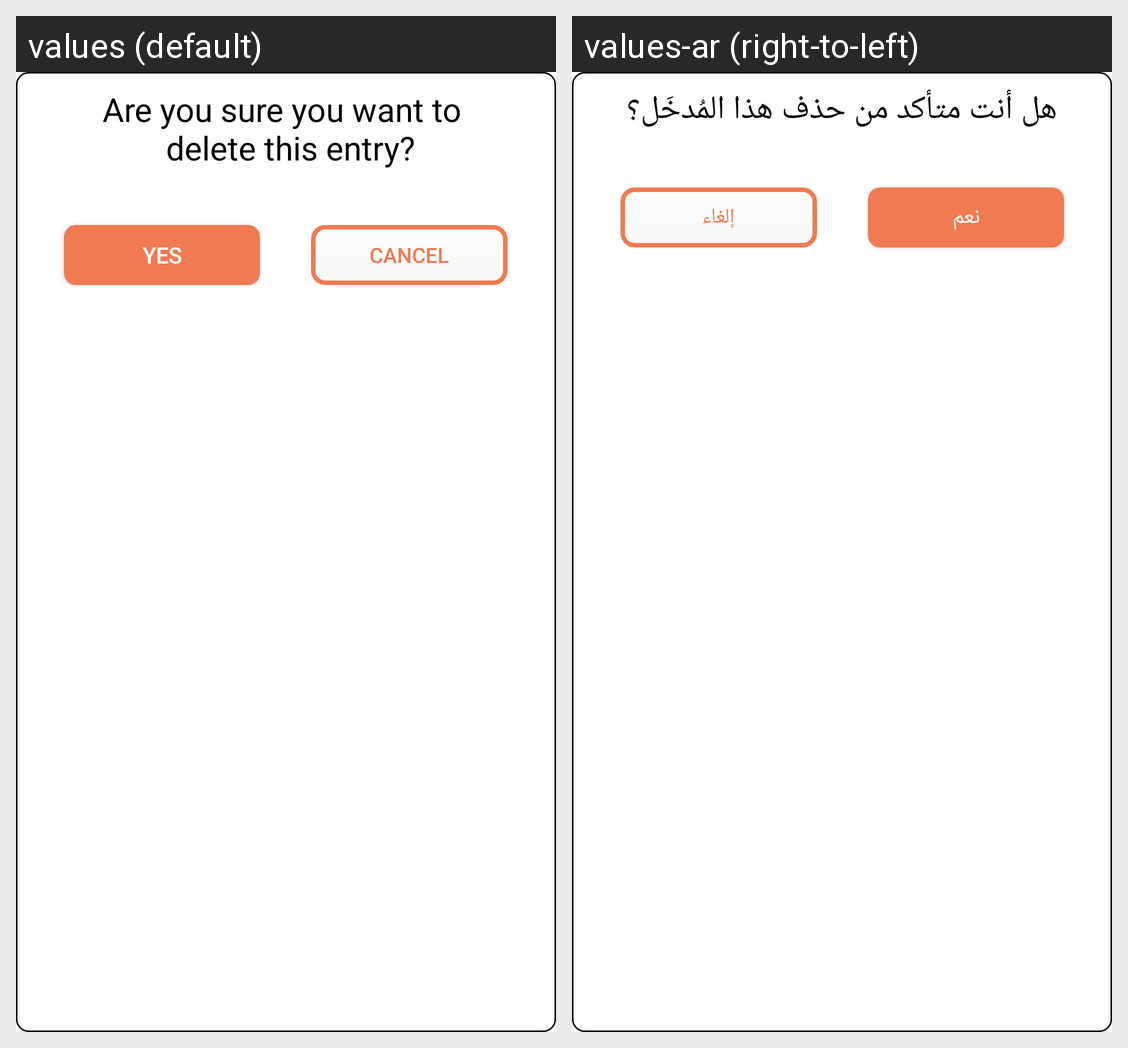

This grid shows one Android layout under two languages. Give, for every string resource on the screen, its name, the default text and each shown locale's text.
Android screen res/layout/delete_entry.xml rendered under 2 locales, left to right: values (default), values-ar (right-to-left). Device: Nexus 5 (rendered at 1080×1920; each locale shown at half size, 540×960, under a caption strip naming it); theme AppTheme.
Strings drawn on this screen, with the default value and each locale's value (text and hints the layout hard-codes, and strings that could not be matched under every locale, appear in the picture but are not listed):

delete
  values: Are you sure you want to 
       delete this entry?
  values-ar: هل أنت متأكد من حذف هذا المُدخَل؟

yes
  values: Yes
  values-ar: نعم

cancel
  values: Cancel
  values-ar: إلغاء
